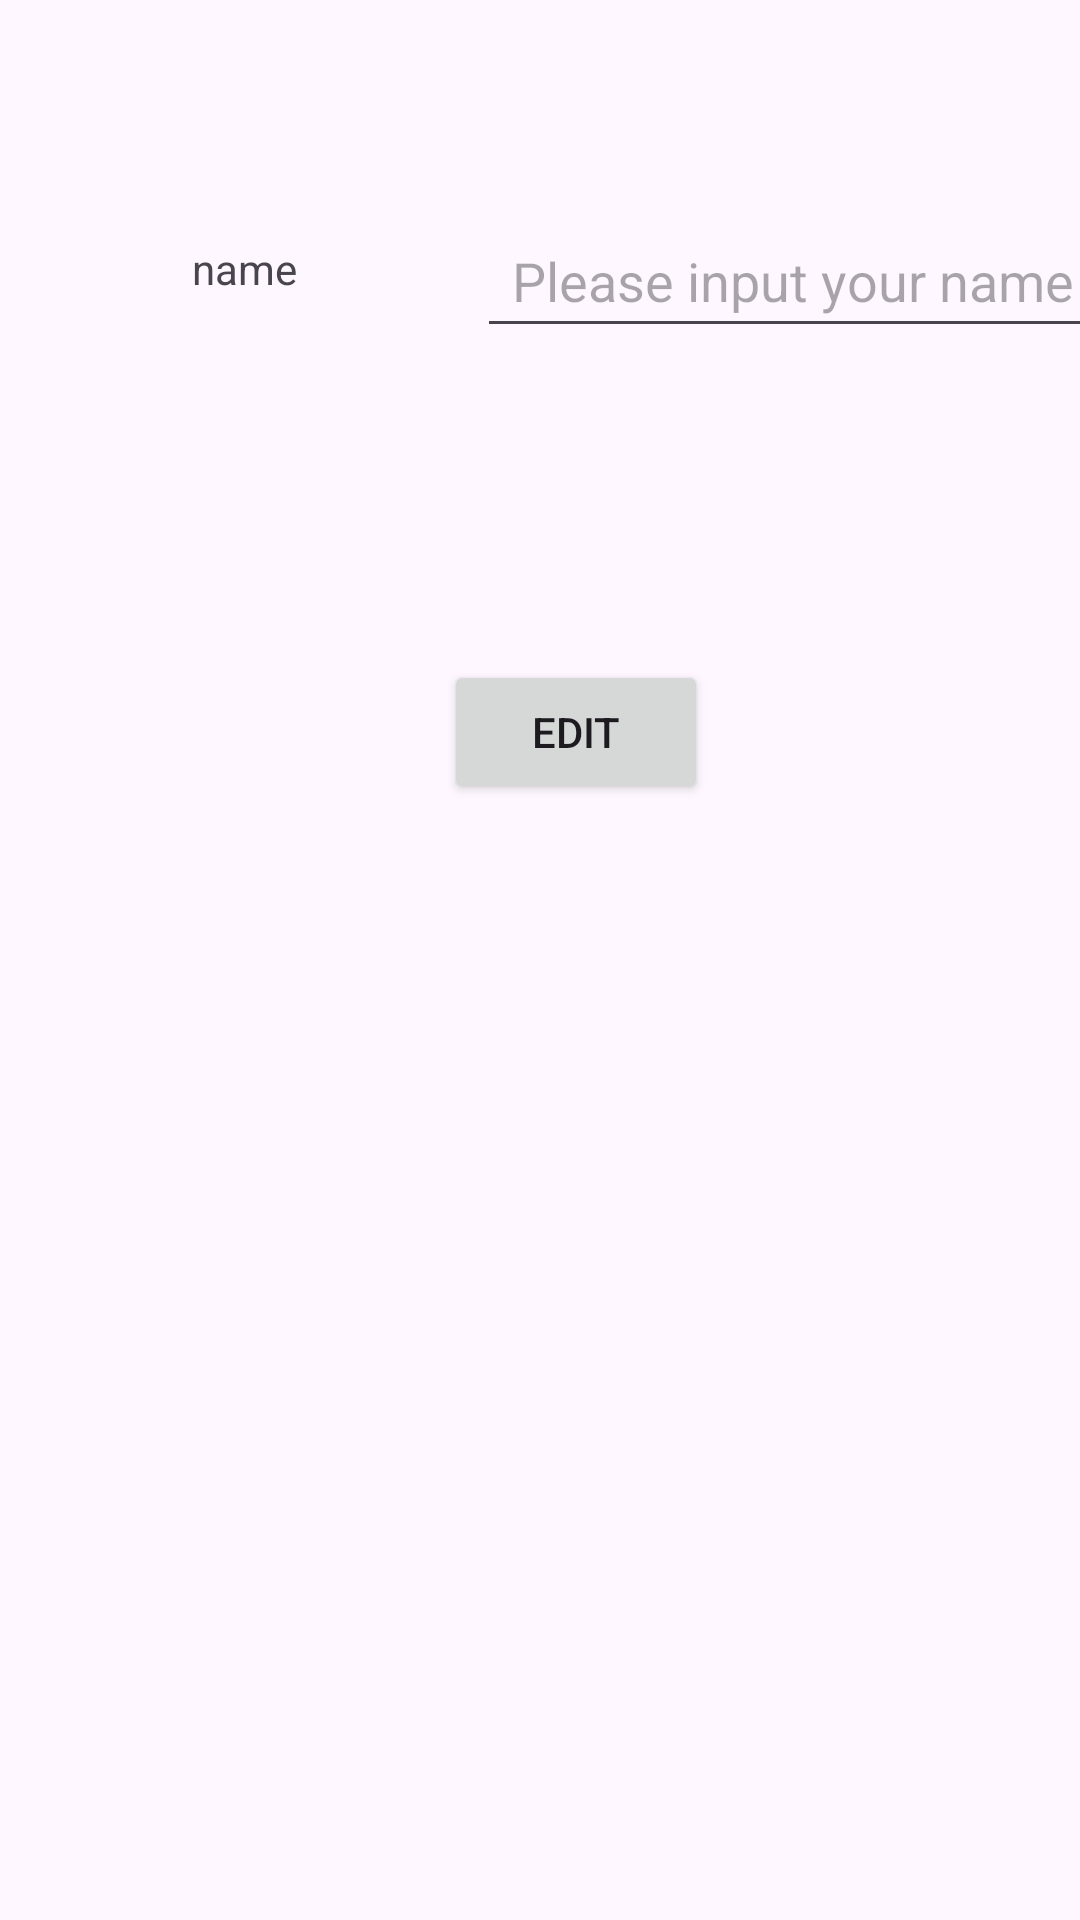

Write the Android layout XML for this screen, with the resource values it uses.
<!-- AndroidManifest.xml: application theme Theme.ActivityIntentEdit -->
<!-- res/layout/content_main.xml -->
<?xml version="1.0" encoding="utf-8"?>
<androidx.constraintlayout.widget.ConstraintLayout xmlns:android="http://schemas.android.com/apk/res/android"
    xmlns:app="http://schemas.android.com/apk/res-auto"
    xmlns:tools="http://schemas.android.com/tools"
    android:layout_width="match_parent"
    android:layout_height="match_parent"
    app:layout_behavior="@string/appbar_scrolling_view_behavior">

    <EditText
        android:id="@+id/nameInputTextView"
        android:layout_width="wrap_content"
        android:layout_height="wrap_content"
        android:layout_marginStart="60dp"
        android:layout_marginTop="68dp"
        android:ems="10"
        android:gravity="center_horizontal|center_vertical"
        android:hint="Please input your name"
        android:inputType="textPersonName"
        android:minHeight="48dp"
        app:layout_constraintStart_toEndOf="@+id/nameInfoTextView"
        app:layout_constraintTop_toTopOf="parent" />

    <TextView
        android:id="@+id/nameInfoTextView"
        android:layout_width="wrap_content"
        android:layout_height="wrap_content"
        android:layout_marginStart="64dp"
        android:layout_marginTop="80dp"
        android:gravity="center_horizontal"
        android:text="name"
        app:layout_constraintStart_toStartOf="parent"
        app:layout_constraintTop_toTopOf="parent" />

    <Button
        android:id="@+id/editButton"
        android:layout_width="wrap_content"
        android:layout_height="wrap_content"
        android:layout_marginStart="148dp"
        android:layout_marginTop="104dp"
        android:text="Edit"
        app:layout_constraintStart_toStartOf="parent"
        app:layout_constraintTop_toBottomOf="@+id/nameInputTextView" />
</androidx.constraintlayout.widget.ConstraintLayout>
<!-- resources referenced by this layout -->
<resources>
  <style name="Theme.ActivityIntentEdit" parent="Base.Theme.ActivityIntentEdit" />
  <style name="Base.Theme.ActivityIntentEdit" parent="Theme.Material3.DayNight.NoActionBar">
          
          
      </style>
</resources>
